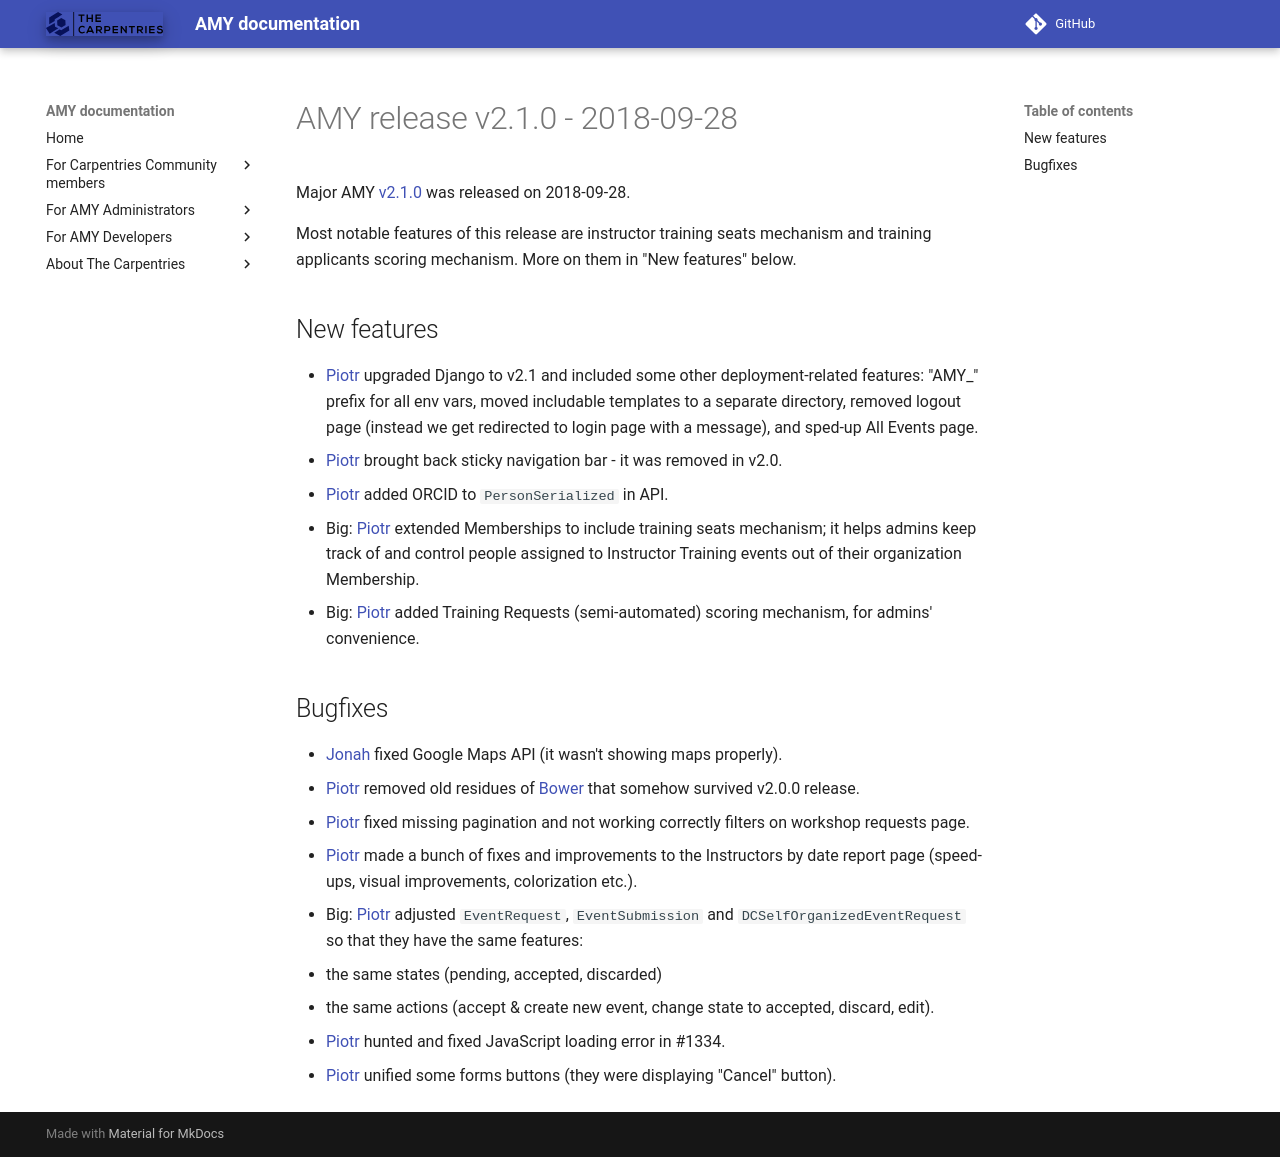

repository: carpentries/amy · page: releases/v2.1.0/index.html · generator: mkdocs

# AMY release v2.1.0 - 2018-09-28

Major AMY [v2.1.0][] was released on 2018-09-28.

Most notable features of this release are instructor training seats mechanism
and training applicants scoring mechanism. More on them in "New features"
below.

## New features
* [Piotr][] upgraded Django to v2.1 and included some other deployment-related
  features: "AMY_" prefix for all env vars, moved includable templates to
  a separate directory, removed logout page (instead we get redirected to login
  page with a message), and sped-up All Events page.
* [Piotr][] brought back sticky navigation bar - it was removed in v2.0.
* [Piotr][] added ORCID to `PersonSerialized` in API.
* Big: [Piotr][] extended Memberships to include training seats mechanism; it
  helps admins keep track of and control people assigned to Instructor Training
  events out of their organization Membership.
* Big: [Piotr][] added Training Requests (semi-automated) scoring mechanism,
  for admins' convenience.


## Bugfixes
* [Jonah][] fixed Google Maps API (it wasn't showing maps properly).
* [Piotr][] removed old residues of [Bower][] that somehow survived v2.0.0
  release.
* [Piotr][] fixed missing pagination and not working correctly filters on
  workshop requests page.
* [Piotr][] made a bunch of fixes and improvements to the Instructors by date
  report page (speed-ups, visual improvements, colorization etc.).
* Big: [Piotr][] adjusted `EventRequest`, `EventSubmission` and
  `DCSelfOrganizedEventRequest` so that they have the same features:
  - the same states (pending, accepted, discarded)
  - the same actions (accept & create new event, change state to accepted,
    discard, edit).
* [Piotr][] hunted and fixed JavaScript loading error in #1334.
* [Piotr][] unified some forms buttons (they were displaying "Cancel" button).


[v2.1.0]: https://github.com/swcarpentry/amy/milestone/48
[Bower]: https://bower.io/
[Jonah]: https://github.com/jduckles
[Piotr]: https://github.com/pbanaszkiewicz
